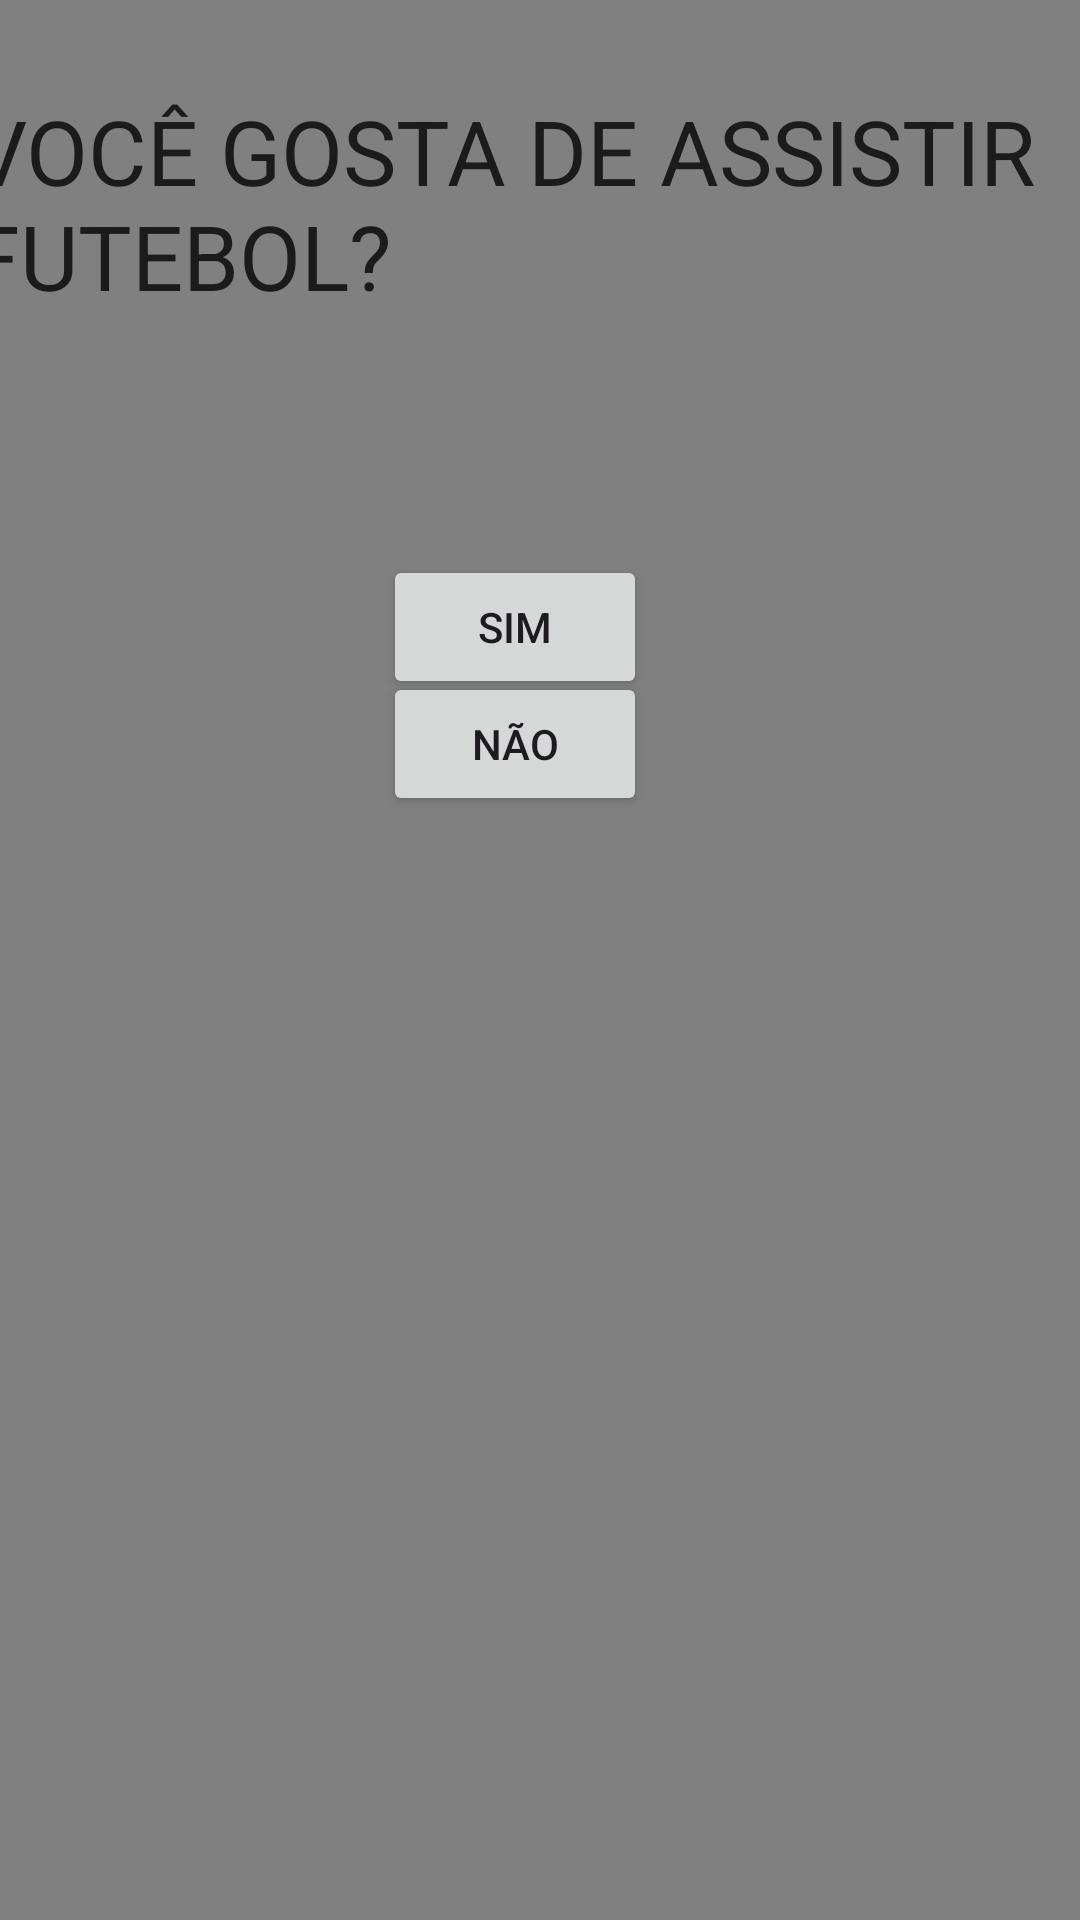

Here is an Android app screen rendered from its layout file. Give the layout XML and the strings, colors and styles it references.
<!-- AndroidManifest.xml: application theme Theme.CervejaQuiz -->
<!-- res/layout/activity_quiz2.xml -->
<?xml version="1.0" encoding="utf-8"?>
<androidx.constraintlayout.widget.ConstraintLayout xmlns:android="http://schemas.android.com/apk/res/android"
    xmlns:app="http://schemas.android.com/apk/res-auto"
    xmlns:tools="http://schemas.android.com/tools"
    android:id="@+id/main"
    android:layout_width="match_parent"
    android:layout_height="match_parent"
    android:background="#808080"
    android:backgroundTint="#808080"
    tools:context=".Quiz2">

    <TextView
        android:id="@+id/textView4"
        android:layout_width="380dp"
        android:layout_height="72dp"
        android:layout_marginStart="15dp"
        android:layout_marginTop="30dp"
        android:layout_marginEnd="16dp"
        android:text="VOCÊ GOSTA DE ASSISTIR FUTEBOL?"
        android:textColor="#1b1b1b"
        android:textSize="30dp"
        app:layout_constraintEnd_toEndOf="parent"
        app:layout_constraintStart_toStartOf="parent"
        app:layout_constraintTop_toTopOf="parent" />

    <ImageView
        android:id="@+id/imageView11"
        android:layout_width="312dp"
        android:layout_height="208dp"
        android:layout_marginStart="75dp"
        android:layout_marginEnd="109dp"
        android:layout_marginBottom="84dp"
        app:layout_constraintBottom_toBottomOf="parent"
        app:layout_constraintEnd_toEndOf="parent"
        app:layout_constraintHorizontal_bias="0.305"
        app:layout_constraintStart_toStartOf="parent"
        app:srcCompat="@drawable/futebol" />

    <Button
        android:id="@+id/butaoSim"
        android:layout_width="wrap_content"
        android:layout_height="wrap_content"
        android:layout_marginStart="152dp"
        android:layout_marginTop="83dp"
        android:layout_marginEnd="169dp"
        android:text="Sim"
        app:layout_constraintEnd_toEndOf="parent"
        app:layout_constraintStart_toStartOf="parent"
        app:layout_constraintTop_toBottomOf="@+id/textView4" />

    <Button
        android:id="@+id/butaoNao"
        android:layout_width="wrap_content"
        android:layout_height="wrap_content"
        android:layout_marginStart="152dp"
        android:layout_marginEnd="169dp"
        android:layout_marginBottom="76dp"
        android:text="Não"
        app:layout_constraintBottom_toTopOf="@+id/imageView11"
        app:layout_constraintEnd_toEndOf="parent"
        app:layout_constraintStart_toStartOf="parent" />

</androidx.constraintlayout.widget.ConstraintLayout>
<!-- resources referenced by this layout -->
<resources>
  <style name="Theme.CervejaQuiz" parent="Base.Theme.CervejaQuiz" />
  <style name="Base.Theme.CervejaQuiz" parent="Theme.Material3.DayNight.NoActionBar">
          
          
      </style>
</resources>
